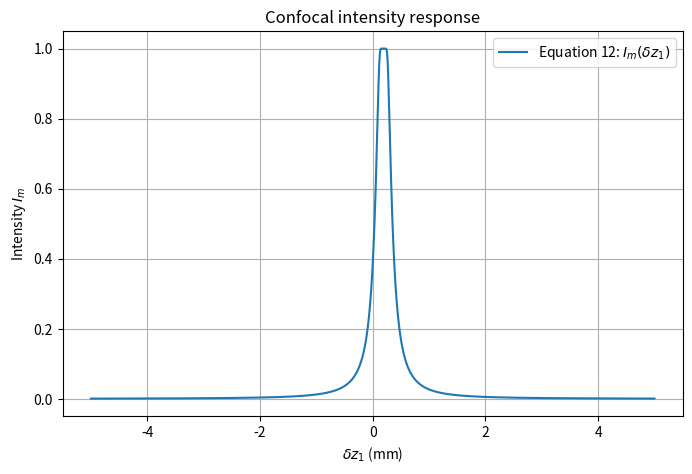

Here is the Python script that generated this plot:
"""Confocal displacement sensor — paper equations only.

One function per equation in the derivation images (1-4, A3, A5, A6, B2, B4),
plus z2_offset and two versions each of sensitivity and linear_range so the
B2-analytical values can be compared against the slope/empirical values.
The __main__ block prints the comparison and plots equation 12 (= A6).

Convention: whenever `q` appears in a formula, it is the z2 offset from
equation B4.
"""

import numpy as np
import matplotlib.pyplot as plt


# --- Variables (edit these) ---
f1 = 20.0     # focal length of lens 1 (mm)
f2 = 150.0    # focal length of lens 2 (mm)
r1 = 4.0      # beam radius at lens 1 (mm)
r_d = 0.4     # diaphragm / pinhole radius (mm)
L = f1 + f2     # optical path length between lenses (mm)
I0 = 1.0      # source intensity


# --- Equations from the paper ---

def eq1_theta(r1, f1):
    """Equation 1: theta = arctan(r1 / f1)."""
    return np.arctan(r1 / f1)


def eq2_r1_prime(r1, f1, dz1):
    """Equation 2: r1' = (f1 + 2*dz1) * tan(theta) = (1 + 2*dz1/f1) * r1."""
    return (f1 + 2.0 * dz1) * np.tan(eq1_theta(r1, f1))


def eq3_tan_alpha(r1_prime, r1, f1):
    """Equation 3: tan(alpha) = (r1' - r1) / f1 = 2 * dz1 * r1 / f1**2."""
    return (r1_prime - r1) / f1


def eq4_r2(r1_prime, d, tan_alpha):
    """Equation 4: r2 = r1' - d * tan(alpha)."""
    return r1_prime - d * tan_alpha


def eqA3_dz2(dz1, f1, f2, L):
    """Equation A3: dz2 = -2*dz1*f2**2 / (2*L*dz1 - 2*dz1*f1 - 2*dz1*f2 + f1**2)."""
    denom = 2.0 * L * dz1 - 2.0 * dz1 * f1 - 2.0 * dz1 * f2 + f1**2
    return -2.0 * dz1 * f2**2 / denom


def eqA5_r_det(dz1, f1, f2, L, r0, q):
    """Equation A5: detector-plane spot radius."""
    num = r0 * (
        -2.0 * L * dz1 * q
        + 2.0 * dz1 * f1 * q
        + 2.0 * dz1 * f2**2
        + 2.0 * dz1 * f2 * q
        - f1**2 * q
    )
    return num / (f1**2 * f2)


def eqA6_Im(dz1, f1, f2, L, r0, q, r_diaphragm, I0):
    """Equation A6 (= equation 12): I_m = I0 - I0*exp(-r_diaphragm**2 / r_det**2)."""
    rd = np.asarray(eqA5_r_det(dz1, f1, f2, L, r0, q), dtype=float)
    with np.errstate(divide="ignore", invalid="ignore"):
        Im = I0 - I0 * np.exp(-(r_diaphragm**2) / rd**2)
    # rd == 0 => exp(-inf) = 0 => Im = I0, which numpy handles correctly.
    if rd.ndim == 0:
        return float(Im)
    return Im


def eqB2_Sm(dz1, I0, f1, f2, r_d, r2):
    """Equation B2: S_m(dz1) = -I0 * u**3 * exp(-u**2) with u = f1**2*r_d / (2*r2*f2*dz1)."""
    dz1_arr = np.asarray(dz1, dtype=float)
    with np.errstate(divide="ignore", invalid="ignore"):
        u = (f1**2 * r_d) / (2.0 * r2 * f2 * dz1_arr)
        Sm = -I0 * u**3 * np.exp(-(u**2))
    Sm = np.where(dz1_arr == 0, 0.0, Sm)
    if dz1_arr.ndim == 0:
        return float(Sm)
    return Sm


def eqB4_dz2_offset(f2, r_d, r2):
    """Equation B4: dz2_offset = (f2 * r_d / r2) / sqrt(ln 2)."""
    return (f2 * r_d / r2) / (np.log(2.0))


# --- Derived scalar values ---

def z2_offset(f2, r_d, r2):
    """z2 offset — equation B4."""
    return eqB4_dz2_offset(f2, r_d, r2)


def sensitivity_b2(I0, f1, f2, r_d, r2, dz1):
    """Equation B2 as written:
    S_m(dz1) = -I0 * (f1**2 * r_d / (2*r2*f2*dz1))**3
              * exp(-(f1**2 * r_d / (2*r2*f2*dz1))**2)."""
    u = (f1**2 * r_d) / (2.0 * r2 * f2 * dz1)
    return -I0 * u**3 * np.exp(-(u**2))


def sensitivity_slope(I0, f1, f2, r_d, r2):
    """Version 2 — peak of |dI_m/d(dz1)|: 2*sqrt(2) * (3/2)^(3/2) * exp(-3/2) * I0 / A_val,
    with A_val = f1**2 * r_d / (2 * r2 * f2). Units: intensity per mm."""
    A_val = (f1**2 * r_d) / (2.0 * r2 * f2)
    return 2.0 * np.sqrt(2.0) * (1.5 ** 1.5) * np.exp(-1.5) * I0 / A_val


def linear_range_fwhm(f1, f2, r_d, r2, I0=1.0):
    """Version 1 — FWHM of |S_m(dz1)| from equation B2 (numerical sweep)."""
    prefactor = f1**2 * r_d / (2.0 * r2 * f2)
    peak_dz1 = prefactor / np.sqrt(1.5)
    dz1 = np.linspace(0.01 * peak_dz1, 8.0 * peak_dz1, 20000)
    Sm = np.abs(eqB2_Sm(dz1, I0, f1, f2, r_d, r2))
    half_max = 0.5 * Sm.max()
    mask = Sm >= half_max
    if not mask.any():
        return 0.0
    idx = np.where(mask)[0]
    return float(dz1[idx[-1]] - dz1[idx[0]])


def linear_range_empirical(f1, f2, r_d, r2, I0=1.0):
    """Version 2 — empirical width: 1.88538975 * A_val, A_val = f1**2*r_d/(2*r2*f2)."""
    A_val = (f1**2 * r_d) / (2.0 * r2 * f2)
    return 1.88538975 * A_val


# --- Values computed from the initial parameters above ---
# r2 at the operating point dz1 = 0, derived via equations 1-4.
_r1_prime_0 = eq2_r1_prime(r1, f1, 0.0)
_tan_alpha_0 = eq3_tan_alpha(_r1_prime_0, r1, f1)
_r2_0 = eq4_r2(_r1_prime_0, L, _tan_alpha_0)

offset = z2_offset(f2, r_d, _r2_0)
# Evaluate B2 at its peak location: dz1* = f1**2 * r_d / (2*r2*f2*sqrt(3/2)).
_dz1_peak_b2 = (f1**2 * r_d) / (2.0 * _r2_0 * f2 * np.sqrt(1.5))
peak_sensitivity_b2    = sensitivity_b2(I0, f1, f2, r_d, _r2_0, _dz1_peak_b2)
peak_sensitivity_slope = sensitivity_slope(I0, f1, f2, r_d, _r2_0)
range_fwhm             = linear_range_fwhm(f1, f2, r_d, _r2_0, I0)
range_empirical        = linear_range_empirical(f1, f2, r_d, _r2_0, I0)


# --- Visualisation ---

if __name__ == "__main__":
    print("=== Confocal derived values ===")
    print(f"z2 offset               : {offset:.5f} mm")
    print(f"sensitivity (B2 peak)   : {peak_sensitivity_b2:.5f}")
    print(f"sensitivity (dIm slope) : {peak_sensitivity_slope:.5f} / mm")
    print(f"linear range (B2 FWHM)  : {range_fwhm:.5f} mm")
    print(f"linear range (empirical): {range_empirical:.5f} mm")
    print("===============================")

    dz1 = np.linspace(-5.0, 5.0, 1000)

    # q is frozen at the operating point dz1 = 0 (r2 computed once via eq 1-4).
    # The paper treats q as a fixed system parameter; recomputing it per-dz1
    # would introduce a pole at r2 = 0 and a spurious secondary peak.
    q = z2_offset(f2, r_d, _r2_0)
    Im = eqA6_Im(dz1, f1, f2, L, r1, q, r_d, I0)

    plt.figure(figsize=(8, 5))
    plt.plot(dz1, Im, label=r"Equation 12: $I_m(\delta z_1)$")
    plt.title("Confocal intensity response")
    plt.xlabel(r"$\delta z_1$ (mm)")
    plt.ylabel(r"Intensity $I_m$")
    plt.legend()
    plt.grid(True)
    plt.show()
